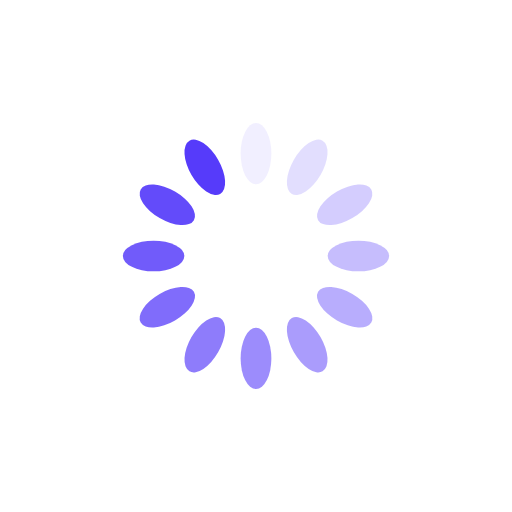
t = 0.00 s
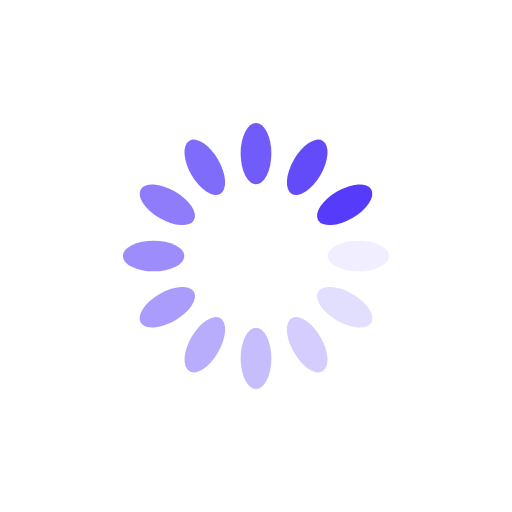
t = 0.25 s
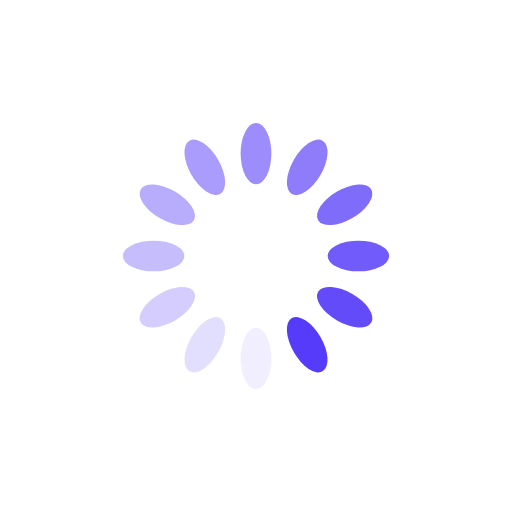
t = 0.50 s
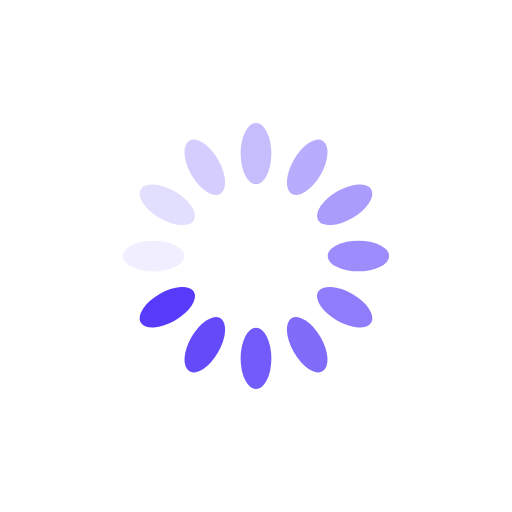
t = 0.75 s

The animated SVG that drew these frames (rendered in a browser with its animation timeline set to each time). Animation: 12 SMIL elements (animate=12); one cycle of 1.00 s, repeats indefinitely.

<?xml version="1.0" encoding="utf-8"?>
<svg xmlns="http://www.w3.org/2000/svg" xmlns:xlink="http://www.w3.org/1999/xlink" style="margin: auto; background: none; display: block; shape-rendering: auto;" width="200px" height="200px" viewBox="0 0 100 100" preserveAspectRatio="xMidYMid">
<g transform="rotate(0 50 50)">
  <rect x="47" y="24" rx="3" ry="6" width="6" height="12" fill="#563bfa">
    <animate attributeName="opacity" values="1;0" keyTimes="0;1" dur="1s" begin="-0.9166666666666666s" repeatCount="indefinite"></animate>
  </rect>
</g><g transform="rotate(30 50 50)">
  <rect x="47" y="24" rx="3" ry="6" width="6" height="12" fill="#563bfa">
    <animate attributeName="opacity" values="1;0" keyTimes="0;1" dur="1s" begin="-0.8333333333333334s" repeatCount="indefinite"></animate>
  </rect>
</g><g transform="rotate(60 50 50)">
  <rect x="47" y="24" rx="3" ry="6" width="6" height="12" fill="#563bfa">
    <animate attributeName="opacity" values="1;0" keyTimes="0;1" dur="1s" begin="-0.75s" repeatCount="indefinite"></animate>
  </rect>
</g><g transform="rotate(90 50 50)">
  <rect x="47" y="24" rx="3" ry="6" width="6" height="12" fill="#563bfa">
    <animate attributeName="opacity" values="1;0" keyTimes="0;1" dur="1s" begin="-0.6666666666666666s" repeatCount="indefinite"></animate>
  </rect>
</g><g transform="rotate(120 50 50)">
  <rect x="47" y="24" rx="3" ry="6" width="6" height="12" fill="#563bfa">
    <animate attributeName="opacity" values="1;0" keyTimes="0;1" dur="1s" begin="-0.5833333333333334s" repeatCount="indefinite"></animate>
  </rect>
</g><g transform="rotate(150 50 50)">
  <rect x="47" y="24" rx="3" ry="6" width="6" height="12" fill="#563bfa">
    <animate attributeName="opacity" values="1;0" keyTimes="0;1" dur="1s" begin="-0.5s" repeatCount="indefinite"></animate>
  </rect>
</g><g transform="rotate(180 50 50)">
  <rect x="47" y="24" rx="3" ry="6" width="6" height="12" fill="#563bfa">
    <animate attributeName="opacity" values="1;0" keyTimes="0;1" dur="1s" begin="-0.4166666666666667s" repeatCount="indefinite"></animate>
  </rect>
</g><g transform="rotate(210 50 50)">
  <rect x="47" y="24" rx="3" ry="6" width="6" height="12" fill="#563bfa">
    <animate attributeName="opacity" values="1;0" keyTimes="0;1" dur="1s" begin="-0.3333333333333333s" repeatCount="indefinite"></animate>
  </rect>
</g><g transform="rotate(240 50 50)">
  <rect x="47" y="24" rx="3" ry="6" width="6" height="12" fill="#563bfa">
    <animate attributeName="opacity" values="1;0" keyTimes="0;1" dur="1s" begin="-0.25s" repeatCount="indefinite"></animate>
  </rect>
</g><g transform="rotate(270 50 50)">
  <rect x="47" y="24" rx="3" ry="6" width="6" height="12" fill="#563bfa">
    <animate attributeName="opacity" values="1;0" keyTimes="0;1" dur="1s" begin="-0.16666666666666666s" repeatCount="indefinite"></animate>
  </rect>
</g><g transform="rotate(300 50 50)">
  <rect x="47" y="24" rx="3" ry="6" width="6" height="12" fill="#563bfa">
    <animate attributeName="opacity" values="1;0" keyTimes="0;1" dur="1s" begin="-0.08333333333333333s" repeatCount="indefinite"></animate>
  </rect>
</g><g transform="rotate(330 50 50)">
  <rect x="47" y="24" rx="3" ry="6" width="6" height="12" fill="#563bfa">
    <animate attributeName="opacity" values="1;0" keyTimes="0;1" dur="1s" begin="0s" repeatCount="indefinite"></animate>
  </rect>
</g>
<!-- [ldio] generated by https://loading.io/ --></svg>
